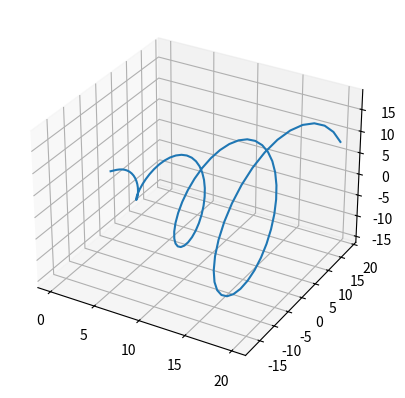
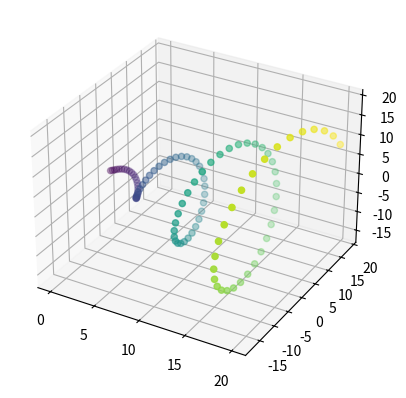
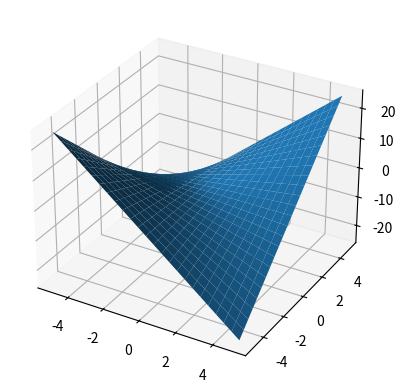
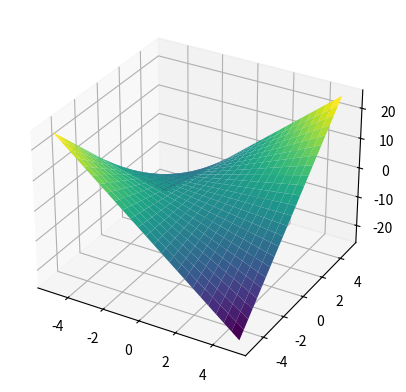
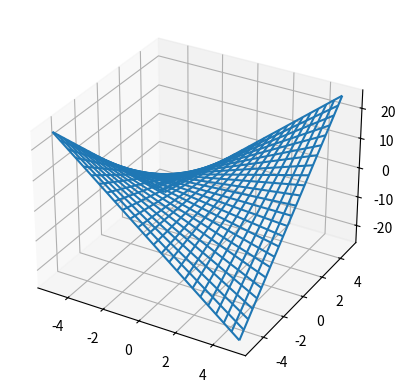
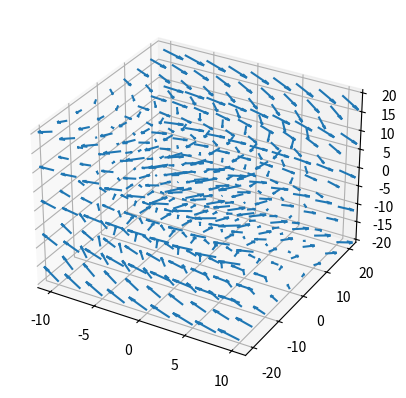

Python code for these plots, in order:
import numpy as np
import matplotlib.pyplot as plt

#%matplotlib notebook  
%matplotlib inline

# spiral data
x = np.linspace(0, 20, 100)
y = x*np.sin(x)
z = x*np.cos(x)

# create a figure and 3D axes
fig = plt.figure()
ax = fig.add_subplot(projection='3d')
ax.plot(x, y, z)

# You can make a figure and an axis in one line:
ax = plt.figure().add_subplot(projection='3d')
# scatter plot with x value mapped to color
ax.scatter(x, y, z, c=x)



x = np.linspace(-5, 5, 25)
y = np.linspace(-5, 5, 25)
X, Y = np.meshgrid(x, y)
Z = X*Y

ax = plt.figure().add_subplot(projection='3d')
ax.plot_surface(X, Y, Z)

fig = plt.figure()
ax = fig.add_subplot(111, projection='3d')
# map Z value to 'viridis' colormap
ax.plot_surface(X, Y, Z, cmap='viridis');



# make a 3D axis in one line
ax = plt.figure().add_subplot(111, projection='3d')
# wireframe plot
ax.plot_wireframe(X, Y, Z)



## Lorenz equation
x = np.linspace(-10, 10, 9)
y = np.linspace(-20, 20, 9)
z = np.linspace(-20, 20, 5)
X, Y, Z = np.meshgrid(x, y, z)
#print(X)
# parameters
p, r, b = 10, 28, 8/3
U = Y  # dx/dt
V = -X # dy/dt
W = - Z   # dz/dt
ax = plt.figure().add_subplot(111, projection='3d')
ax.quiver(X, Y, Z, U, V, W, length=0.1)



